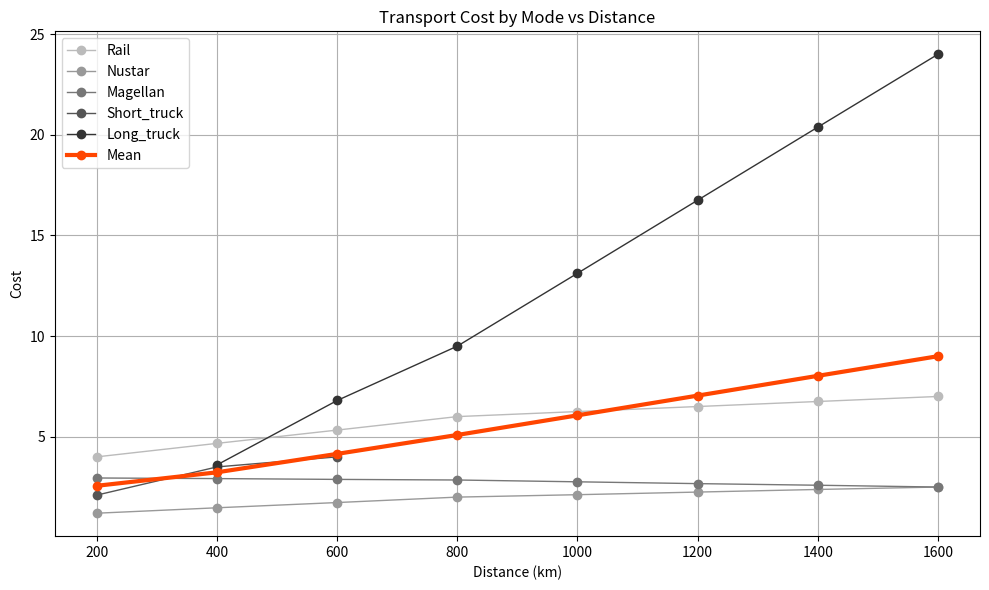

Python code for this plot:

import pandas as pd
import matplotlib.pyplot as plt

# Create dataframe
data = {
    'Distance_km': [200,400,600,800,1000,1200,1400,1600],
    'Rail':[4,4.67,5.33,6,6.25,6.5,6.75,7],
    'Nustar':[1.2,1.47,1.73,2,2.12,2.25,2.38,2.5],
    'Magellan':[2.95,2.92,2.88,2.85,2.76,2.67,2.59,2.5],
    'Short_truck':[2.1,3.5,4,None,None,None,None,None],
    'Long_truck':[None,3.6,6.8,9.5,13.12,16.75,20.38,24],
}

df = pd.DataFrame(data)


# Compute mean
df['Mean'] = df[['Rail','Nustar','Magellan','Short_truck','Long_truck']].mean(axis=1)

# Colors
neutral_colors = ['#bbbbbb','#999999','#777777','#555555','#333333']
mean_color = '#ff4500'  # bright orange

plt.figure(figsize=(10,6))

# Plot neutral transport modes
for col, col_color in zip(['Rail','Nustar','Magellan','Short_truck','Long_truck'], neutral_colors):
    plt.plot(df['Distance_km'], df[col], marker='o', label=col,
             color=col_color, linewidth=1)

# Highlight mean
plt.plot(df['Distance_km'], df['Mean'], marker='o', label='Mean',
         color=mean_color, linewidth=3)

plt.xlabel('Distance (km)')
plt.ylabel('Cost')
plt.title('Transport Cost by Mode vs Distance')
plt.legend()
plt.grid(True)
plt.tight_layout()
plt.savefig('transport_plot_mean_highlight.png')
plt.show()
